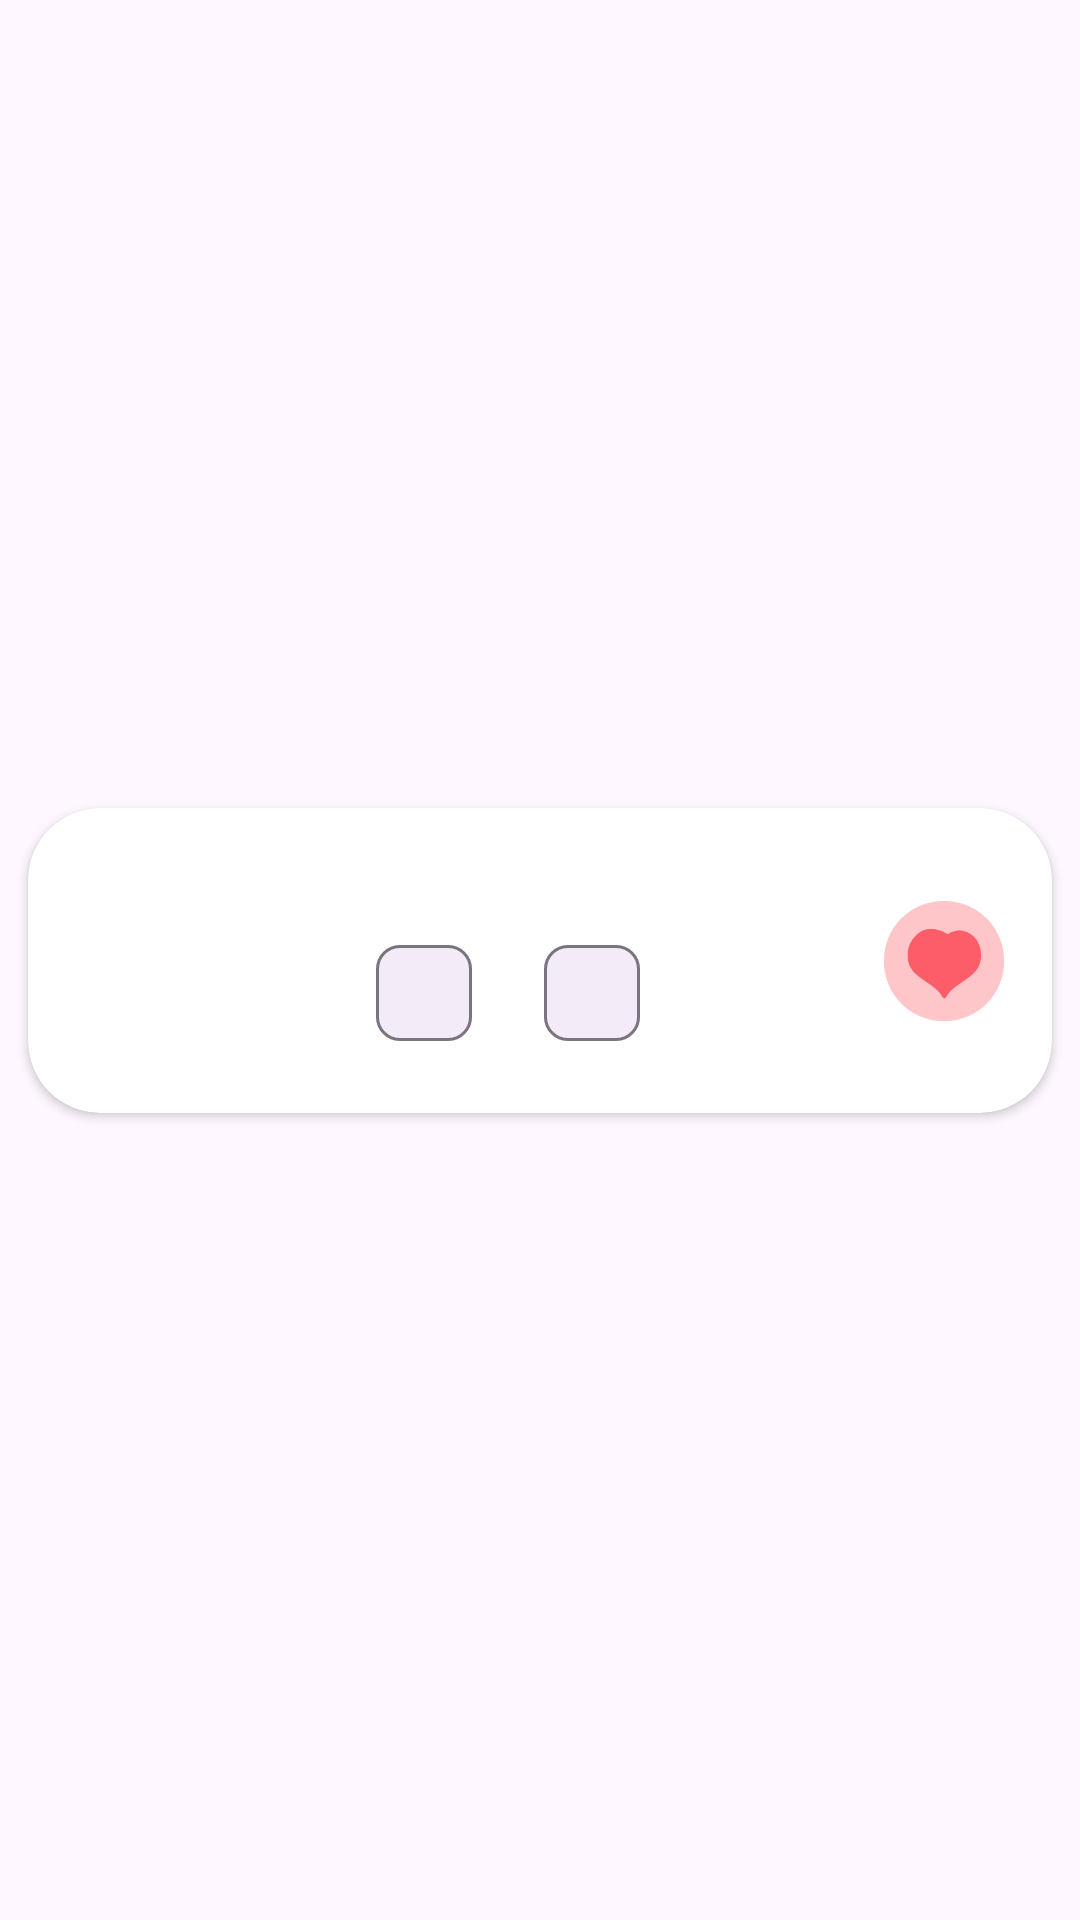

This screen was rendered from an Android layout file. Write that file and the resources it references.
<!-- AndroidManifest.xml: application theme Theme.DishDash -->
<!-- res/layout/favorite_meal_raw.xml -->
<?xml version="1.0" encoding="utf-8"?>
<androidx.constraintlayout.widget.ConstraintLayout xmlns:android="http://schemas.android.com/apk/res/android"
    xmlns:app="http://schemas.android.com/apk/res-auto"
    xmlns:tools="http://schemas.android.com/tools"
    android:layout_width="match_parent"
    android:layout_height="wrap_content">

    <androidx.cardview.widget.CardView
        android:id="@+id/favorite_card_view"
        android:layout_width="0dp"
        android:layout_height="wrap_content"
        android:elevation="2dp"
        app:cardCornerRadius="24dp"
        app:cardUseCompatPadding="true"
        app:layout_constraintBottom_toBottomOf="parent"
        app:layout_constraintEnd_toEndOf="parent"
        app:layout_constraintStart_toStartOf="parent"
        app:layout_constraintTop_toTopOf="parent">

        <androidx.constraintlayout.widget.ConstraintLayout
            android:layout_width="match_parent"
            android:layout_height="wrap_content">

            <com.google.android.material.imageview.ShapeableImageView
                android:id="@+id/favorite_meal_image"
                android:layout_width="100dp"
                android:layout_height="100dp"
                android:padding="8dp"
                android:scaleType="fitXY"
                android:src="@drawable/default_image"
                app:layout_constraintBottom_toBottomOf="parent"
                app:layout_constraintStart_toStartOf="parent"
                app:layout_constraintTop_toTopOf="parent"
                app:shapeAppearanceOverlay="@style/rounded_image_corner" />

            <TextView
                android:id="@+id/favorite_meal_title"
                style="@style/sub_title"
                android:layout_width="0dp"
                android:layout_height="wrap_content"
                android:layout_marginStart="8dp"
                android:layout_marginTop="16dp"
                android:layout_marginEnd="8dp"
                android:ellipsize="end"
                android:maxLines="1"
                android:textColor="@color/on_background_color"
                app:layout_constraintEnd_toStartOf="@+id/favorite_toggle"
                app:layout_constraintStart_toEndOf="@+id/favorite_meal_image"
                app:layout_constraintTop_toTopOf="@+id/favorite_meal_image"
                tools:text="Meal Title" />

            <com.google.android.material.chip.ChipGroup
                android:id="@+id/favorite_meal_category_country"
                android:layout_width="0dp"
                android:layout_height="wrap_content"
                android:layout_marginBottom="16dp"
                app:layout_constraintBottom_toBottomOf="@+id/favorite_meal_image"
                app:layout_constraintEnd_toEndOf="@+id/favorite_meal_title"
                app:layout_constraintStart_toStartOf="@+id/favorite_meal_title"
                app:layout_constraintTop_toBottomOf="@+id/favorite_meal_title">

                <com.google.android.material.chip.Chip
                    android:id="@+id/favorite_category_chip"
                    android:layout_width="wrap_content"
                    android:layout_height="wrap_content"
                    tools:text="Category" />

                <com.google.android.material.chip.Chip
                    android:id="@+id/favorite_country_chip"
                    android:layout_width="wrap_content"
                    android:layout_height="wrap_content"
                    tools:text="Country" />
            </com.google.android.material.chip.ChipGroup>

            <ImageView
                android:id="@+id/favorite_toggle"
                android:layout_width="40dp"
                android:layout_height="40dp"
                android:layout_marginEnd="16dp"
                app:layout_constraintBottom_toBottomOf="parent"
                app:layout_constraintEnd_toEndOf="parent"
                app:layout_constraintTop_toTopOf="parent"
                app:srcCompat="@drawable/remove_from_favorite" />

        </androidx.constraintlayout.widget.ConstraintLayout>
    </androidx.cardview.widget.CardView>
</androidx.constraintlayout.widget.ConstraintLayout>
<!-- resources referenced by this layout -->
<resources>
  <color name="on_background_color">#ff000000</color>
  <!-- drawable remove_from_favorite (drawable) -->
  <vector xmlns:android="http://schemas.android.com/apk/res/android"
      android:width="28dp"
      android:height="28dp"
      android:viewportWidth="28"
      android:viewportHeight="28">
    <path
        android:pathData="M13.841,0L14.159,0A13.841,13.841 0,0 1,28 13.841L28,14.159A13.841,13.841 0,0 1,14.159 28L13.841,28A13.841,13.841 0,0 1,0 14.159L0,13.841A13.841,13.841 0,0 1,13.841 0z"
        android:fillColor="#FFC6C9"/>
    <path
        android:pathData="M14.081,8.913C14.081,8.913 13.734,9.201 13.374,9.715C12.942,10.335 12.491,11.281 12.61,12.445"
        android:fillColor="#FFC6C9"/>
    <path
        android:strokeWidth="1"
        android:pathData="M14.081,8.913C14.081,8.913 13.734,9.201 13.374,9.715M12.61,12.445C12.491,11.281 12.942,10.335 13.374,9.715M13.374,9.715C13.791,9.121 14.308,8.661 14.837,8.311M14.837,8.311C15.769,7.695 16.737,7.42 17.257,7.354C17.864,7.33 18.47,7.429 19.038,7.646C19.606,7.863 20.125,8.192 20.561,8.615C22.451,10.467 22.728,13.958 21.021,16.019C19.313,18.08 16.513,18.994 14.79,21.09C14.51,21.423 14.272,21.789 14.081,22.18C13.89,21.789 13.653,21.424 13.374,21.09C11.649,18.994 8.866,18.101 7.141,16.019C5.415,13.938 5.71,10.469 7.6,8.615C8.612,7.404 10.927,5.838 14.837,8.311Z"
        android:strokeLineJoin="round"
        android:fillColor="@color/primary"
        android:strokeColor="@color/primary"
        android:strokeLineCap="round"/>
  </vector>
  <style name="rounded_image_corner">
          <item name="cornerFamily">rounded</item>
          <item name="cornerSize">16dp</item>
      </style>
  <style name="sub_title">
          <item name="fontFamily">@font/andika_new_basic</item>
          <item name="fontStyle">normal</item>
          <item name="android:textSize">16sp</item>
          <item name="android:textStyle">normal</item>
      </style>
  <style name="Theme.DishDash" parent="Base.Theme.DishDash" />
  <color name="primary">#fffd5d69</color>
  <style name="Base.Theme.DishDash" parent="Theme.Material3.Light.NoActionBar" />
</resources>
